Labelled photos from "HAM10000", an image-classification folder in adikuma/Skin-Lesion-Classification. The possible labels are: akiec, bcc, bkl, mel, vasc.

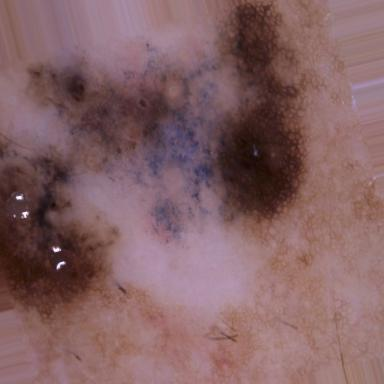
Label: mel

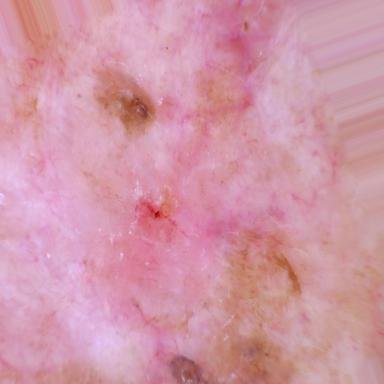
Label: bcc

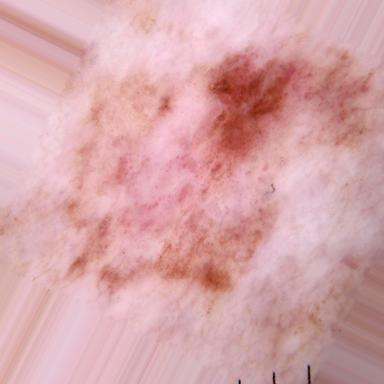
Label: akiec

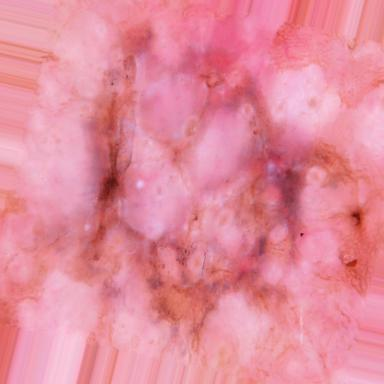
Label: akiec

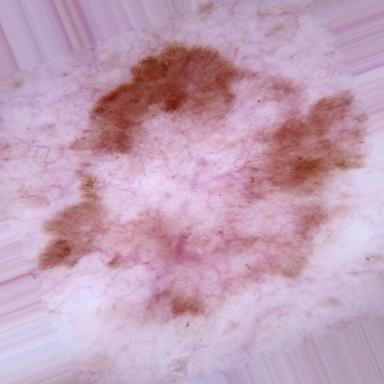
Label: bkl

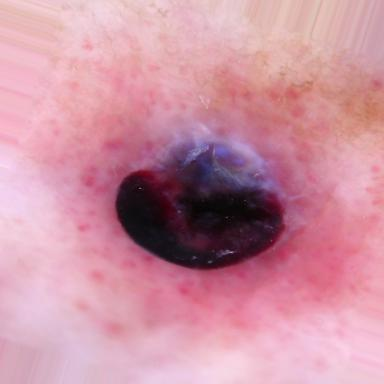
Label: vasc
